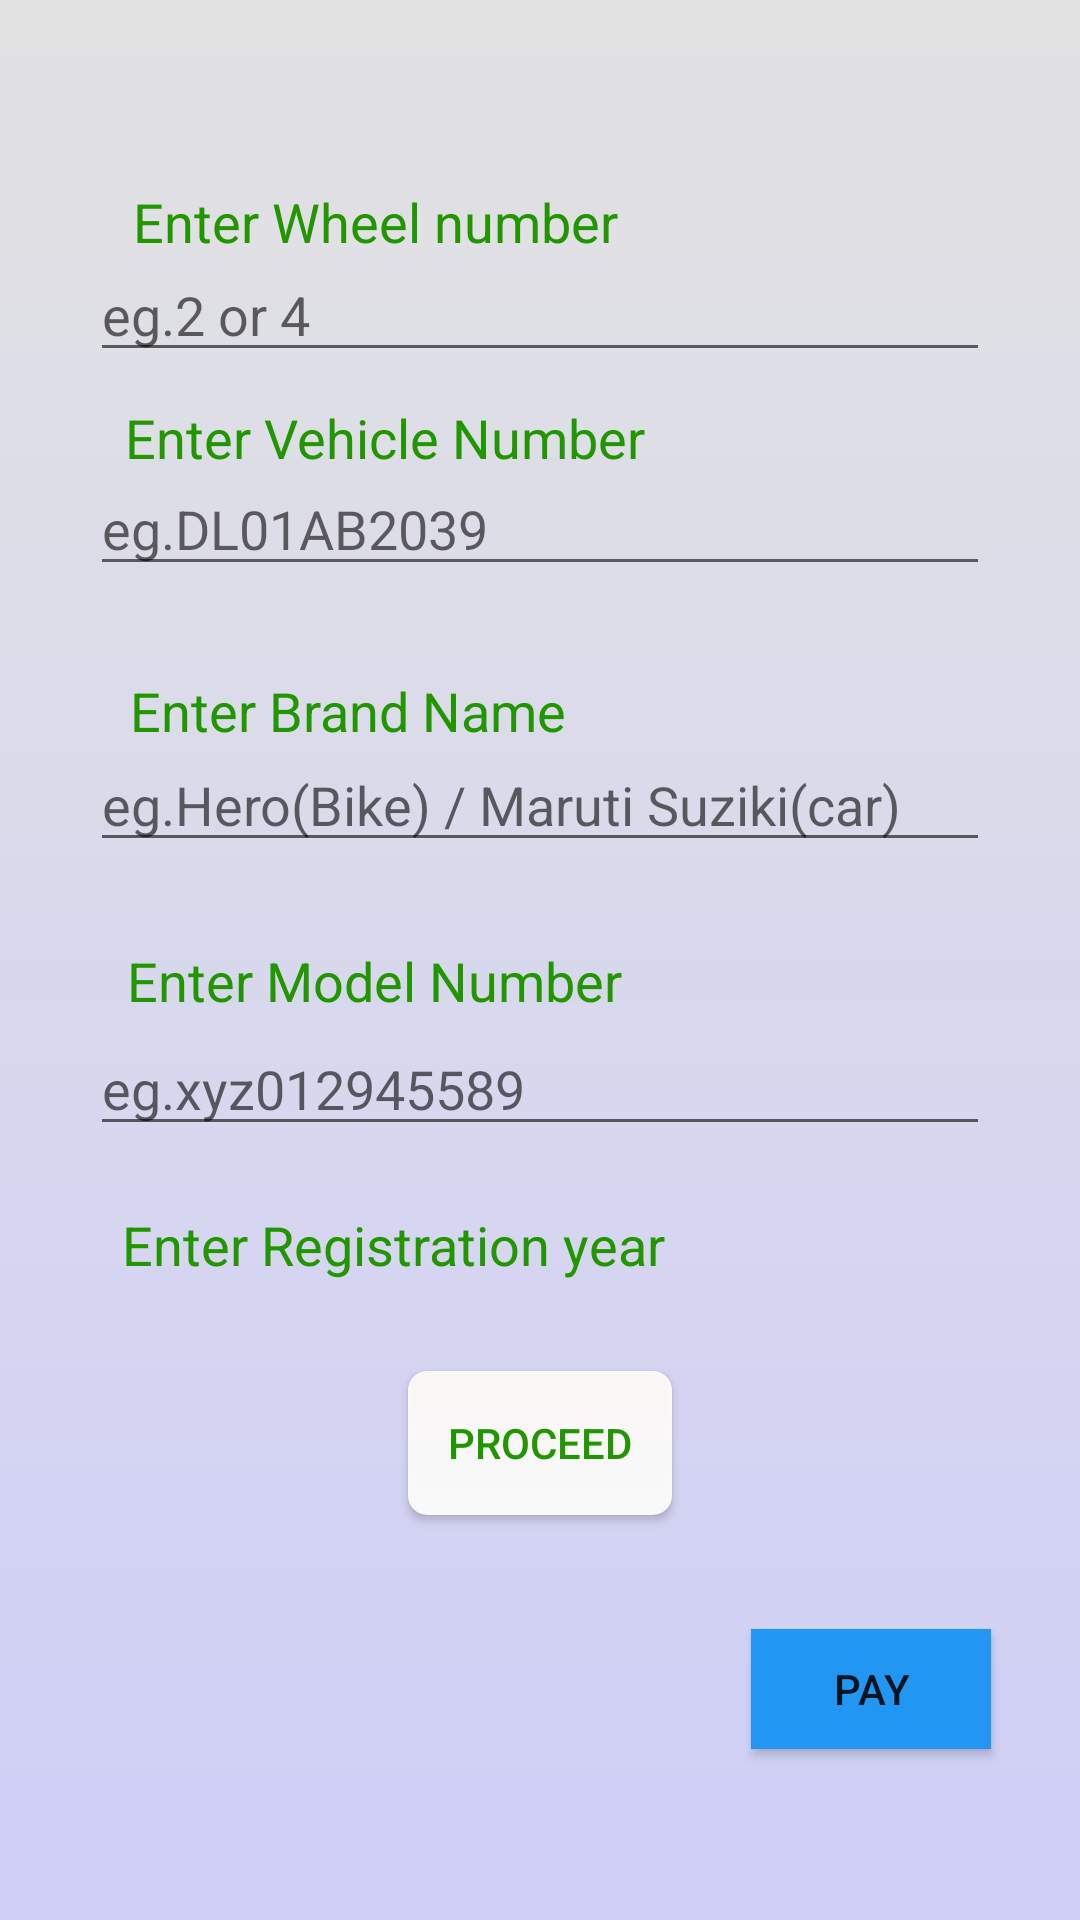

Write the Android layout XML for this screen, with the resource values it uses.
<!-- AndroidManifest.xml: application theme Theme.OnlineInsurance -->
<!-- res/layout/activity_vehilcle__insur.xml -->
<?xml version="1.0" encoding="utf-8"?>
<androidx.constraintlayout.widget.ConstraintLayout xmlns:android="http://schemas.android.com/apk/res/android"
    xmlns:app="http://schemas.android.com/apk/res-auto"
    xmlns:tools="http://schemas.android.com/tools"
    android:layout_width="match_parent"
    android:layout_height="match_parent"
    android:background="@drawable/background"
    tools:context=".Vehilcle_Insur">


    <Spinner
        android:id="@+id/spinner"
        android:layout_width="80dp"
        android:layout_height="25dp"
        android:background="#00FAF7F7"
        app:layout_constraintBottom_toBottomOf="parent"
        app:layout_constraintEnd_toEndOf="parent"
        app:layout_constraintHorizontal_bias="0.738"
        app:layout_constraintStart_toStartOf="parent"
        app:layout_constraintTop_toTopOf="parent"
        app:layout_constraintVertical_bias="0.656" />

    if<Button
        android:id="@+id/btnsave"
        android:layout_width="wrap_content"
        android:layout_height="wrap_content"
        android:text="Proceed"
        android:textColor="#219600"
        android:background="@drawable/mybutton"
        app:layout_constraintBottom_toBottomOf="parent"
        app:layout_constraintEnd_toEndOf="parent"
        app:layout_constraintStart_toStartOf="parent"
        app:layout_constraintTop_toTopOf="parent"
        app:layout_constraintVertical_bias="0.772" />

    <TextView
        android:id="@+id/print"
        android:layout_width="240dp"
        android:layout_height="40dp"
        android:text=""
        android:textColor="#F61302"
        android:textSize="20dp"
        app:layout_constraintBottom_toBottomOf="parent"
        app:layout_constraintEnd_toEndOf="parent"
        app:layout_constraintHorizontal_bias="0.302"
        app:layout_constraintStart_toStartOf="parent"
        app:layout_constraintTop_toTopOf="parent"
        app:layout_constraintVertical_bias="0.906" />

    <Button
        android:id="@+id/payveh"
        android:layout_width="80dp"
        android:layout_height="40dp"
        android:text="Pay"
        android:background="#2196F3"
        app:layout_constraintBottom_toBottomOf="parent"
        app:layout_constraintEnd_toEndOf="parent"
        app:layout_constraintHorizontal_bias="0.894"
        app:layout_constraintStart_toStartOf="parent"
        app:layout_constraintTop_toTopOf="parent"
        app:layout_constraintVertical_bias="0.905" />

    <TextView
        android:id="@+id/textView3"
        android:layout_width="wrap_content"
        android:layout_height="wrap_content"
        android:text="Enter Vehicle Number"

        android:textColor="#219600"
        android:textSize="18dp"
        app:layout_constraintBottom_toBottomOf="parent"
        app:layout_constraintEnd_toEndOf="parent"
        app:layout_constraintHorizontal_bias="0.224"
        app:layout_constraintStart_toStartOf="parent"
        app:layout_constraintTop_toTopOf="parent"
        app:layout_constraintVertical_bias="0.217" />

    <TextView
        android:id="@+id/textView12"
        android:layout_width="wrap_content"
        android:layout_height="wrap_content"
        android:text="Enter Wheel number"
        android:textSize="18dp"
        android:textColor="#219600"
        app:layout_constraintBottom_toBottomOf="parent"
        app:layout_constraintEnd_toEndOf="parent"
        app:layout_constraintHorizontal_bias="0.224"
        app:layout_constraintStart_toStartOf="parent"
        app:layout_constraintTop_toTopOf="parent"
        app:layout_constraintVertical_bias="0.1" />

    <TextView
        android:id="@+id/textView8"
        android:layout_width="wrap_content"
        android:layout_height="wrap_content"
        android:text="Enter Brand Name"
        android:textColor="#219600"
        android:textSize="18dp"
        app:layout_constraintBottom_toBottomOf="parent"
        app:layout_constraintEnd_toEndOf="parent"
        app:layout_constraintHorizontal_bias="0.202"
        app:layout_constraintStart_toStartOf="parent"
        app:layout_constraintTop_toTopOf="parent"
        app:layout_constraintVertical_bias="0.365" />

    <TextView
        android:id="@+id/textView10"
        android:layout_width="wrap_content"
        android:layout_height="wrap_content"
        android:text="Enter Model Number"
        android:textColor="#219600"
        android:textSize="18dp"
        app:layout_constraintBottom_toBottomOf="parent"
        app:layout_constraintEnd_toEndOf="parent"
        app:layout_constraintHorizontal_bias="0.217"
        app:layout_constraintStart_toStartOf="parent"
        app:layout_constraintTop_toTopOf="parent"
        app:layout_constraintVertical_bias="0.511" />

    <TextView
        android:id="@+id/textView11"
        android:layout_width="188dp"
        android:layout_height="25dp"
        android:text="Enter Registration year"
        android:textColor="#219600"
        android:textSize="18dp"
        app:layout_constraintBottom_toBottomOf="parent"
        app:layout_constraintEnd_toEndOf="parent"
        app:layout_constraintHorizontal_bias="0.237"
        app:layout_constraintStart_toStartOf="parent"
        app:layout_constraintTop_toTopOf="parent"
        app:layout_constraintVertical_bias="0.655" />

    <EditText
        android:id="@+id/vname"
        android:layout_width="300dp"
        android:layout_height="40dp"
        android:ems="10"
        android:hint="eg.DL01AB2039"
        android:inputType="textPersonName"
        app:layout_constraintBottom_toBottomOf="parent"
        app:layout_constraintEnd_toEndOf="parent"
        app:layout_constraintStart_toStartOf="parent"
        app:layout_constraintTop_toTopOf="parent"
        app:layout_constraintVertical_bias="0.259" />

    <EditText
        android:id="@+id/wheel"
        android:layout_width="300dp"
        android:layout_height="40dp"
        android:ems="10"
        android:hint="eg.2 or 4"
        android:inputType="textPersonName"
        app:layout_constraintBottom_toBottomOf="parent"
        app:layout_constraintEnd_toEndOf="parent"
        app:layout_constraintStart_toStartOf="parent"
        app:layout_constraintTop_toTopOf="parent"
        app:layout_constraintVertical_bias="0.14" />

    <EditText
        android:id="@+id/bname"
        android:layout_width="300dp"
        android:layout_height="40dp"
        android:ems="10"
        android:hint="eg.Hero(Bike) / Maruti Suziki(car)"
        android:inputType="textPersonName"
        app:layout_constraintBottom_toBottomOf="parent"
        app:layout_constraintEnd_toEndOf="parent"
        app:layout_constraintStart_toStartOf="parent"
        app:layout_constraintTop_toTopOf="parent"
        app:layout_constraintVertical_bias="0.412" />

    <EditText
        android:id="@+id/mname"
        android:layout_width="300dp"
        android:layout_height="40dp"
        android:ems="10"
        android:hint="eg.xyz012945589"
        android:inputType="textPersonName"
        app:layout_constraintBottom_toBottomOf="parent"
        app:layout_constraintEnd_toEndOf="parent"
        app:layout_constraintStart_toStartOf="parent"
        app:layout_constraintTop_toTopOf="parent"
        app:layout_constraintVertical_bias="0.57" />

</androidx.constraintlayout.widget.ConstraintLayout>
<!-- resources referenced by this layout -->
<resources>
  <!-- drawable background (drawable) -->
  <?xml version="1.0" encoding="utf-8"?>
  <shape xmlns:android="http://schemas.android.com/apk/res/android">
  
      <gradient android:startColor="#CFCFF8"
          android:endColor="#E2E2E2"
          android:angle="90"/>
  </shape>
  <!-- drawable mybutton (drawable) -->
  <?xml version="1.0" encoding="utf-8"?>
  <selector xmlns:android="http://schemas.android.com/apk/res/android">
      <item android:state_pressed="true" >
          <shape android:shape="rectangle"  >
              <corners android:radius="6dip" />
              <stroke android:width="1dip" android:color="#FDFBFB" />
              <gradient android:angle="-90" android:startColor="#F8F5F5" android:endColor="#F4F4F4"  />
          </shape>
      </item>
      <item android:state_focused="true">
          <shape android:shape="rectangle"  >
              <corners android:radius="6dip" />
              <stroke android:width="1dip" android:color="#EAF1F4" />
              <solid android:color="#FBF9F9"/>
          </shape>
      </item>
      <item >
          <shape android:shape="rectangle"  >
              <corners android:radius="6dip" />
              <stroke android:width="1dip" android:color="#FBF8F8" />
              <gradient android:angle="-90" android:startColor="#FAF6F6" android:endColor="#F8F9FA" />
          </shape>
      </item>
  </selector>
  <style name="Theme.OnlineInsurance" parent="Theme.MaterialComponents.DayNight.NoActionBar">
          
          <item name="colorPrimary">@color/purple_500</item>
          <item name="colorPrimaryVariant">@color/purple_700</item>
          <item name="colorOnPrimary">@color/white</item>
          
          <item name="colorSecondary">@color/teal_200</item>
          <item name="colorSecondaryVariant">@color/teal_700</item>
          <item name="colorOnSecondary">@color/black</item>
          
          <item name="android:statusBarColor" tools:targetApi="l">?attr/colorPrimaryVariant</item>
          
  
      </style>
  <color name="purple_500">#2196F3</color>
  <color name="purple_700">#4C60CF</color>
  <color name="white">#FFFFFFFF</color>
  <color name="teal_200">#FF03DAC5</color>
  <color name="teal_700">#FF018786</color>
  <color name="black">#FF000000</color>
</resources>
